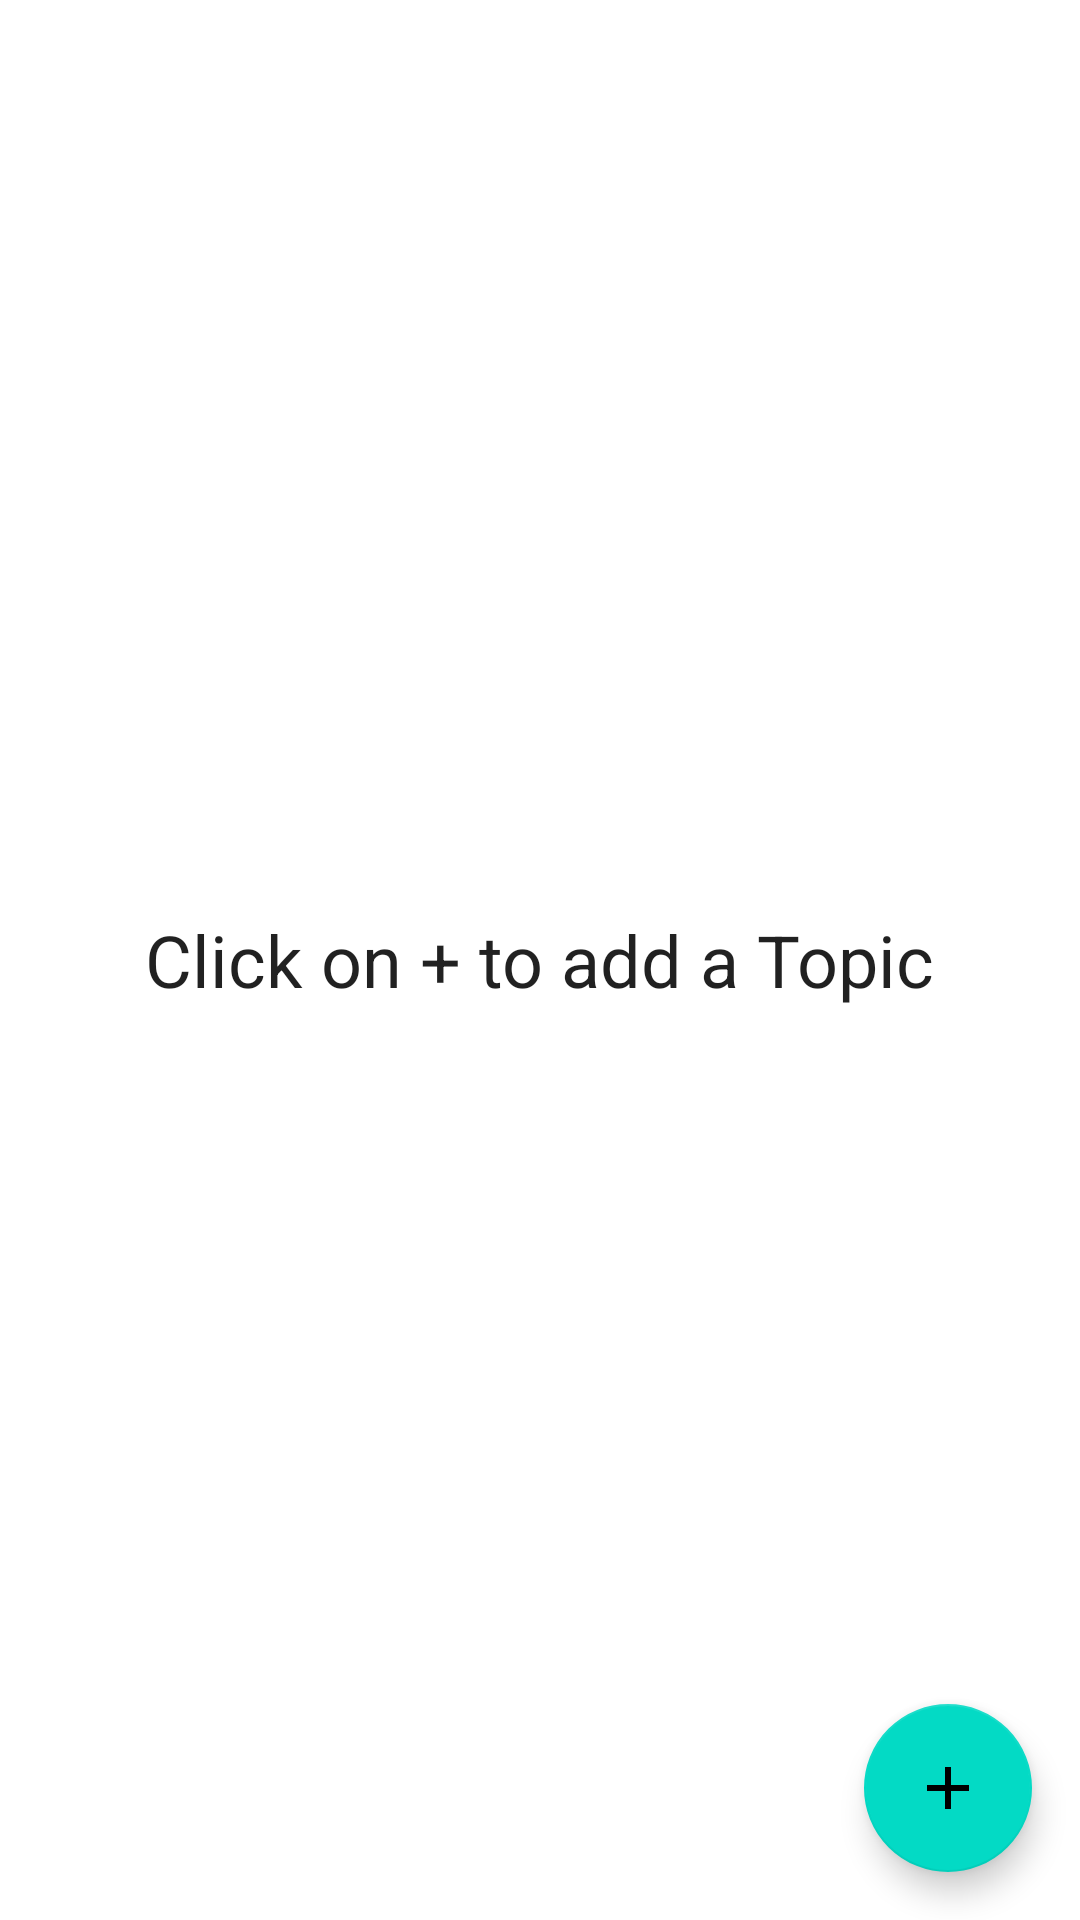

Produce the Android XML layout that renders to this screen, including the resource entries it uses.
<!-- AndroidManifest.xml: application theme Theme.TopicReview -->
<!-- res/layout/fragment_all.xml -->
<?xml version="1.0" encoding="utf-8"?>
<layout xmlns:android="http://schemas.android.com/apk/res/android"
    xmlns:app="http://schemas.android.com/apk/res-auto">
    <data>
        <variable
            name="viewModel"
            type="com.example.topicreview.viewmodels.ReviewViewModel" />
        <variable
            name="allFragment"
            type="com.example.topicreview.fragments.AllFragment" />
    </data>
    <FrameLayout
        android:layout_width="match_parent"
        android:layout_height="match_parent">

        <androidx.recyclerview.widget.RecyclerView
            android:id="@+id/recyclerView"
            android:layout_width="match_parent"
            android:layout_height="match_parent"
            app:layoutManager="androidx.recyclerview.widget.LinearLayoutManager"
            app:allReviewItems="@{viewModel.allItems}"/>

        <TextView
            android:layout_width="wrap_content"
            android:layout_height="wrap_content"
            android:layout_gravity="center"
            android:text="@string/no_topics_message"
            android:textAppearance="?attr/textAppearanceHeadline5"
            app:listPlaceholder="@{viewModel.allItems}" />

        <com.google.android.material.floatingactionbutton.FloatingActionButton
            android:id="@+id/addButton"
            android:layout_width="wrap_content"
            android:layout_height="wrap_content"
            android:layout_margin="@dimen/margin_between_elements"
            android:layout_gravity="end|bottom"
            android:contentDescription="@string/add_content"
            android:onClick="@{() -> allFragment.openAddScreen()}"
            app:srcCompat="@drawable/ic_add" />

    </FrameLayout>

</layout>
<!-- resources referenced by this layout -->
<resources>
  <dimen name="margin_between_elements">16dp</dimen>
  <!-- drawable ic_add (drawable) -->
  <vector android:height="24dp" android:tint="#4E4E4E"
      android:viewportHeight="24" android:viewportWidth="24"
      android:width="24dp" xmlns:android="http://schemas.android.com/apk/res/android">
      <path android:fillColor="@android:color/white" android:pathData="M19,13h-6v6h-2v-6H5v-2h6V5h2v6h6v2z"/>
  </vector>
  <string name="add_content">Add Topic For Review</string>
  <string name="no_topics_message">Click on + to add a Topic</string>
  <style name="Theme.TopicReview" parent="Theme.MaterialComponents.DayNight.DarkActionBar">
          
          <item name="colorPrimary">@color/purple_500</item>
          <item name="colorPrimaryVariant">@color/purple_700</item>
          <item name="colorOnPrimary">@color/white</item>
          
          <item name="colorSecondary">@color/teal_200</item>
          <item name="colorSecondaryVariant">@color/teal_700</item>
          <item name="colorOnSecondary">@color/black</item>
          
          <item name="android:statusBarColor" tools:targetApi="21">?attr/colorPrimaryVariant</item>
          
      </style>
  <!-- not gathered from this repository: default colours our renderer supplied (Android Studio template values) -->
  <color name="purple_500">#FF6200EE</color>
  <color name="purple_700">#FF3700B3</color>
  <color name="teal_200">#FF03DAC5</color>
  <color name="teal_700">#FF018786</color>
  <color name="black">#FF000000</color>
  <color name="white">#FFFFFFFF</color>
</resources>
